Run: headless pygame with SDL's dummy video driver; simulated clock (each Clock.tick advances the game by its frame time, no real sleeping); random seed 0; keys injected as events and as key.get_pressed() state; mouse plan: one left click at the window centre at the start of phase 2, then a move to the lower-right quarter at the start of phase 3.
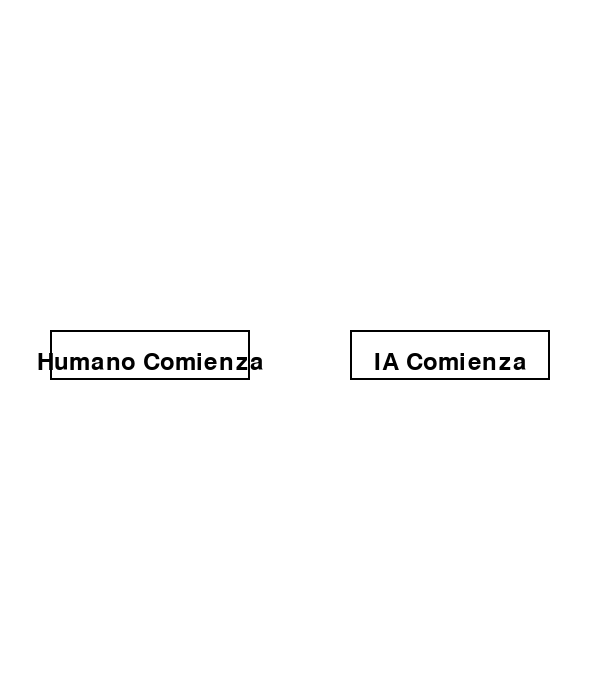
Frame 1 of 4 · flips 1–60 · no input
Frame 2 of 4 · flips 61–180 · clicked the window centre · tapped SPACE, RETURN · held RIGHT (→), D · screen unchanged from frame 1, image omitted
Frame 3 of 4 · flips 181–300 · moved the mouse to the lower-right quarter · held DOWN (↓), S · screen unchanged from frame 2, image omitted
Frame 4 of 4 · flips 301–420 · held LEFT (←), A, UP (↑), W · screen unchanged from frame 3, image omitted

The pygame program that drew these frames:

import pygame
import random

# Inicializar pygame
pygame.init()

# Constantes
TAMAÑO_TABLERO = 600  # Tamaño fijo del tablero 600x600
ANCHO_PANTALLA = TAMAÑO_TABLERO
ALTO_PANTALLA = TAMAÑO_TABLERO + 100  # Espacio extra para las piezas debajo
TAMAÑO_CELDA = TAMAÑO_TABLERO // 4  # Celda basada en el tamaño del tablero
BLANCO = (255, 255, 255)
NEGRO = (0, 0, 0)
ROJO = (255, 0, 0)
AZUL = (0, 0, 255)

# Formas
FORMAS = ['esfera', 'cubo', 'cilindro', 'cono']

# Jugadores
HUMANO = 1
IA = 2

# Configurar la pantalla
pantalla = pygame.display.set_mode((ANCHO_PANTALLA, ALTO_PANTALLA))
pygame.display.set_caption('GEOMETRIC-4')

# Estructura del tablero
tablero = [[None for _ in range(4)] for _ in range(4)]

# Piezas para cada jugador (8 en total por jugador)
piezas = {
    HUMANO: {'esfera': 2, 'cubo': 2, 'cilindro': 2, 'cono': 2},
    IA: {'esfera': 1, 'cubo': 1, 'cilindro': 1, 'cono': 1}  # IA solo empieza con una pieza
}

# Pieza seleccionada por el jugador humano
pieza_seleccionada = None

# Dibujar la cuadrícula
def dibujar_cuadricula():
    for x in range(1, 4):
        pygame.draw.line(pantalla, NEGRO, (x * TAMAÑO_CELDA, 0), (x * TAMAÑO_CELDA, TAMAÑO_TABLERO), 2)
        pygame.draw.line(pantalla, NEGRO, (0, x * TAMAÑO_CELDA), (TAMAÑO_TABLERO, x * TAMAÑO_CELDA), 2)

# Dibujar las piezas en el tablero
def dibujar_piezas():
    for fila in range(4):
        for col in range(4):
            if tablero[fila][col]:
                jugador, forma = tablero[fila][col]
                color = ROJO if jugador == HUMANO else AZUL
                if forma == 'esfera':
                    pygame.draw.circle(pantalla, color, (col * TAMAÑO_CELDA + TAMAÑO_CELDA // 2, fila * TAMAÑO_CELDA + TAMAÑO_CELDA // 2), TAMAÑO_CELDA // 4)
                elif forma == 'cubo':
                    pygame.draw.rect(pantalla, color, (col * TAMAÑO_CELDA + TAMAÑO_CELDA // 4, fila * TAMAÑO_CELDA + TAMAÑO_CELDA // 4, TAMAÑO_CELDA // 2, TAMAÑO_CELDA // 2))
                elif forma == 'cilindro':
                    pygame.draw.rect(pantalla, color, (col * TAMAÑO_CELDA + TAMAÑO_CELDA // 3, fila * TAMAÑO_CELDA + TAMAÑO_CELDA // 4, TAMAÑO_CELDA // 4, TAMAÑO_CELDA // 2))
                elif forma == 'cono':
                    pygame.draw.polygon(pantalla, color, [(col * TAMAÑO_CELDA + TAMAÑO_CELDA // 2, fila * TAMAÑO_CELDA + TAMAÑO_CELDA // 4),
                                                       (col * TAMAÑO_CELDA + TAMAÑO_CELDA // 4, fila * TAMAÑO_CELDA + TAMAÑO_CELDA // 2),
                                                       (col * TAMAÑO_CELDA + 3 * TAMAÑO_CELDA // 4, fila * TAMAÑO_CELDA + TAMAÑO_CELDA // 2)])

# Dibujar las piezas disponibles para el jugador humano
def dibujar_piezas_disponibles():
    x_offset = 10
    y_offset = TAMAÑO_TABLERO + 20  # Posicionadas justo debajo del tablero

    areas_clicables = {}  # Almacenar áreas clicables para las piezas restantes

    for forma in FORMAS:
        if piezas[HUMANO][forma] > 0:  # Solo dibujar si hay piezas disponibles
            if forma == 'esfera':
                pygame.draw.circle(pantalla, ROJO, (x_offset + 30, y_offset), 20)
                areas_clicables['esfera'] = pygame.Rect(x_offset, y_offset - 20, 60, 40)
            elif forma == 'cubo':
                pygame.draw.rect(pantalla, ROJO, (x_offset + 10, y_offset - 20, 40, 40))
                areas_clicables['cubo'] = pygame.Rect(x_offset + 10, y_offset - 20, 40, 40)
            elif forma == 'cilindro':
                pygame.draw.rect(pantalla, ROJO, (x_offset + 20, y_offset - 20, 20, 40))
                areas_clicables['cilindro'] = pygame.Rect(x_offset + 20, y_offset - 20, 20, 40)
            elif forma == 'cono':
                pygame.draw.polygon(pantalla, ROJO, [(x_offset + 30, y_offset - 30),
                                                     (x_offset + 10, y_offset + 20),
                                                     (x_offset + 50, y_offset + 20)])
                areas_clicables['cono'] = pygame.Rect(x_offset + 10, y_offset - 30, 40, 50)
            
            x_offset += 70

    return areas_clicables

# Verificar si una jugada es válida
def jugada_valida(fila, col, forma, jugador):
    oponente = IA if jugador == HUMANO else HUMANO  # Determinar el oponente
    
    # Revisar fila y columna
    for i in range(4):
        if tablero[fila][i] and tablero[fila][i][0] == oponente and tablero[fila][i][1] == forma:
            return False
        if tablero[i][col] and tablero[i][col][0] == oponente and tablero[i][col][1] == forma:
            return False

    # Revisar la región 2x2
    fila_region, col_region = fila // 2 * 2, col // 2 * 2
    for i in range(fila_region, fila_region + 2):
        for j in range(col_region, col_region + 2):
            if tablero[i][j] and tablero[i][j][0] == oponente and tablero[i][j][1] == forma:
                return False

    return True

# Colocar una pieza en el tablero
def colocar_pieza(fila, col, forma, jugador):
    tablero[fila][col] = (jugador, forma)
    piezas[jugador][forma] -= 1

# Movimiento de la IA (un movimiento válido al azar)
def movimiento_ia():
    movimientos_validos = []
    for fila in range(4):
        for col in range(4):
            if not tablero[fila][col]:  # espacio vacío
                for forma in FORMAS:
                    if piezas[IA][forma] > 0 and jugada_valida(fila, col, forma, IA):
                        movimientos_validos.append((fila, col, forma))

    if movimientos_validos:
        movimiento = random.choice(movimientos_validos)
        colocar_pieza(*movimiento, IA)

# Revisar si hay una victoria
def revisar_victoria(jugador):
    # Revisar filas y columnas
    for i in range(4):
        if len(set([tablero[i][j][1] for j in range(4) if tablero[i][j] and tablero[i][j][0] == jugador])) == 4:
            return True
        if len(set([tablero[j][i][1] for j in range(4) if tablero[j][i] and tablero[j][i][0] == jugador])) == 4:
            return True

    # Revisar regiones 2x2
    for fila in range(0, 4, 2):
        for col in range(0, 4, 2):
            formas = set()
            for i in range(fila, fila + 2):
                for j in range(col, col + 2):
                    if tablero[i][j] and tablero[i][j][0] == jugador:
                        formas.add(tablero[i][j][1])
            if len(formas) == 4:
                return True

    return False

# Pantalla de inicio para seleccionar el turno
def pantalla_inicio():
    pantalla.fill(BLANCO)
    fuente = pygame.font.SysFont(None, 36)
    texto_humano = fuente.render("Humano Comienza", True, NEGRO)
    texto_ia = fuente.render("IA Comienza", True, NEGRO)
    pantalla.blit(texto_humano, (ANCHO_PANTALLA // 4 - texto_humano.get_width() // 2, ALTO_PANTALLA // 2))
    pantalla.blit(texto_ia, (3 * ANCHO_PANTALLA // 4 - texto_ia.get_width() // 2, ALTO_PANTALLA // 2))
    boton_humano = pygame.Rect(ANCHO_PANTALLA // 4 - 100, ALTO_PANTALLA // 2 - 20, 200, 50)
    boton_ia = pygame.Rect(3 * ANCHO_PANTALLA // 4 - 100, ALTO_PANTALLA // 2 - 20, 200, 50)
    pygame.draw.rect(pantalla, NEGRO, boton_humano, 2)
    pygame.draw.rect(pantalla, NEGRO, boton_ia, 2)
    return boton_humano, boton_ia

# Mostrar mensaje de victoria en pantalla
def mostrar_ganador(jugador):
    pantalla.fill(BLANCO)
    fuente = pygame.font.SysFont(None, 72)
    mensaje = "¡Humano Gana!" if jugador == HUMANO else "¡IA Gana!"
    texto = fuente.render(mensaje, True, ROJO if jugador == HUMANO else AZUL)
    pantalla.blit(texto, (ANCHO_PANTALLA // 2 - texto.get_width() // 2, ALTO_PANTALLA // 2 - texto.get_height() // 2))
    pygame.display.flip()
    pygame.time.wait(3000)  # Pausa de 3 segundos antes de salir

# Bucle principal del juego
def main():
    global pieza_seleccionada  # Asegurarse de que sea global

    corriendo = True
    turno = None  # No hay turno asignado hasta que el jugador elija

    while corriendo:
        if turno is None:
            boton_humano, boton_ia = pantalla_inicio()

            for evento in pygame.event.get():
                if evento.type == pygame.QUIT:
                    corriendo = False
                elif evento.type == pygame.MOUSEBUTTONDOWN:
                    x, y = pygame.mouse.get_pos()
                    if boton_humano.collidepoint(x, y):
                        turno = HUMANO
                    elif boton_ia.collidepoint(x, y):
                        turno = IA
                        movimiento_ia()  # La IA realiza su primer movimiento

        else:
            pantalla.fill(BLANCO)
            dibujar_cuadricula()
            dibujar_piezas()

            # Dibujar piezas disponibles para el humano
            if turno == HUMANO and pieza_seleccionada is None:
                dibujar_piezas_disponibles()

            for evento in pygame.event.get():
                if evento.type == pygame.QUIT:
                    corriendo = False

                if turno == HUMANO:
                    if evento.type == pygame.MOUSEBUTTONDOWN:
                        x, y = pygame.mouse.get_pos()
                        if pieza_seleccionada is None:
                            # Verificar si el jugador seleccionó una pieza disponible
                            areas_clicables = dibujar_piezas_disponibles()
                            for forma, rect in areas_clicables.items():
                                if rect.collidepoint(x, y):
                                    pieza_seleccionada = forma
                                    break
                        else:
                            # Colocar la pieza seleccionada
                            fila, col = y // TAMAÑO_CELDA, x // TAMAÑO_CELDA
                            if fila < 4 and col < 4 and not tablero[fila][col] and jugada_valida(fila, col, pieza_seleccionada, HUMANO):
                                colocar_pieza(fila, col, pieza_seleccionada, HUMANO)
                                if revisar_victoria(HUMANO):
                                    mostrar_ganador(HUMANO)
                                    corriendo = False
                                pieza_seleccionada = None
                                turno = IA

            if turno == IA:
                movimiento_ia()
                if revisar_victoria(IA):
                    mostrar_ganador(IA)
                    corriendo = False
                turno = HUMANO

        pygame.display.flip()

    pygame.quit()

if __name__ == '__main__':
    main()
